pico-8 play session: mixed d-pad (fixed 12-tick cycle), after a click and taps of 🅾, ❎, 🅾+❎, 🅾 in the second before t = 0

[t = 2 s] mixed d-pad (1.2s cycle ×~1): → ← ↑ ↓ + 🅾/❎ taps, ~2s
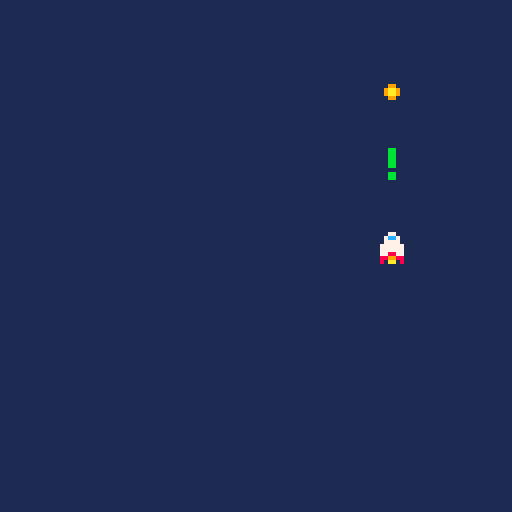
[t = 6 s] mixed d-pad (1.2s cycle ×~5): → ← ↑ ↓ + 🅾/❎ taps, ~6s
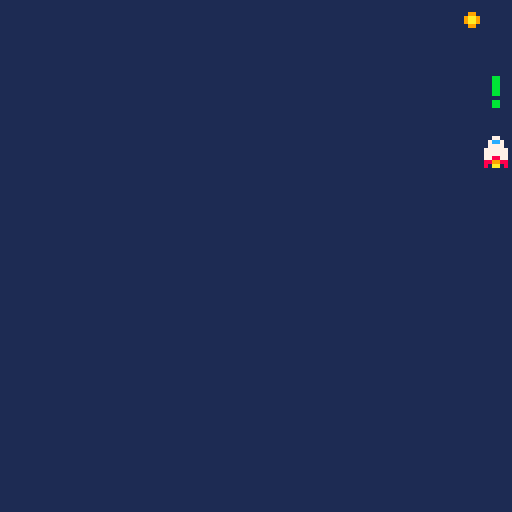

pico-8 cartridge
version 43
__lua__
-- player controls lesson 3 --
-- init() calls once at start --
function _init()
	cls(1)
	-- position of ship --
	shipx=40
	shipy=64
	-- speed of ship
	shipspdx=1
	shipspdy=1
	
	-- position of primary bullet
	bullxp=64
	bullyp=40
	
	-- position of secondary bullet
	bullxs=64
	bullys=40
	
		-- position of special bullet
	bullx3=64
	bully3=40
end
-- update() makes changes on screen --
function _update()

	-- controls --

	shipspdx=0
	shipspdy=0
	if btn(0) then
		shipspdx=-2
	end
	
	if btn(1) then
		shipspdx=2
	end
	
	if btn(2) then
		shipspdy=-2
	end
	
	if btn(3) then
		shipspdy=2
	end
	
	if btnp(5) then
		bullxp=shipx
		bullyp=shipy-3
		sfx(0)
	end
	
	if btnp(4) then
		bullxs=shipx
		bullys=shipy-3
		sfx(0)
	end
	
	if btnp(4) and btnp(5) then
		bullx3=shipx
		bully3=shipy-3
		sfx(0)
	end

 -- moving the ship --
	shipx=shipx+shipspdx
	shipy=shipy+shipspdy
	
	-- move the bullet --
	bullyp=bullyp-3
	bullys=bullys-3
	bully3=bully3-3
		
	-- checking for edge of screen --

		if shipx>120 then
	 	shipx=120
		end
	
	 if shipx<0 then
	 	shipx=0
	 end
	 
	 if shipy>120 then
	 	shipy=120
	 	
	 end
	 
	 if shipy<0 then
	 	shipy=0
	 	
	 end
	end
-- draw() draws frame on screen --
function _draw()
	cls(1)
 spr(1,shipx,shipy)
	spr(3,bullxp,bullyp)
	spr(4,bullxs,bullys)
	spr(5,bullx3,bully3)
end	
__gfx__
00000000000770005500005500000000000bb0000899998000000000000000000000000000000000000000000000000000000000000000000000000000000000
00000000007cc7000500005000000000000bb0008999999800000000000000000000000000000000000000000000000000000000000000000000000000000000
00700700007777000050050000099000000bb00088aaaa8800000000000000000000000000000000000000000000000000000000000000000000000000000000
000770000777777008855880009aa900000bb000008aa80000000000000000000000000000000000000000000000000000000000000000000000000000000000
000770000777777000555500009aa900000bb000008aa80000000000000000000000000000000000000000000000000000000000000000000000000000000000
007007000778877005055050000990000000000088aaaa8800000000000000000000000000000000000000000000000000000000000000000000000000000000
00000000088998800500005000000000000bb0008999999800000000000000000000000000000000000000000000000000000000000000000000000000000000
00000000080aa0805000000500000000000bb0000899998000000000000000000000000000000000000000000000000000000000000000000000000000000000
